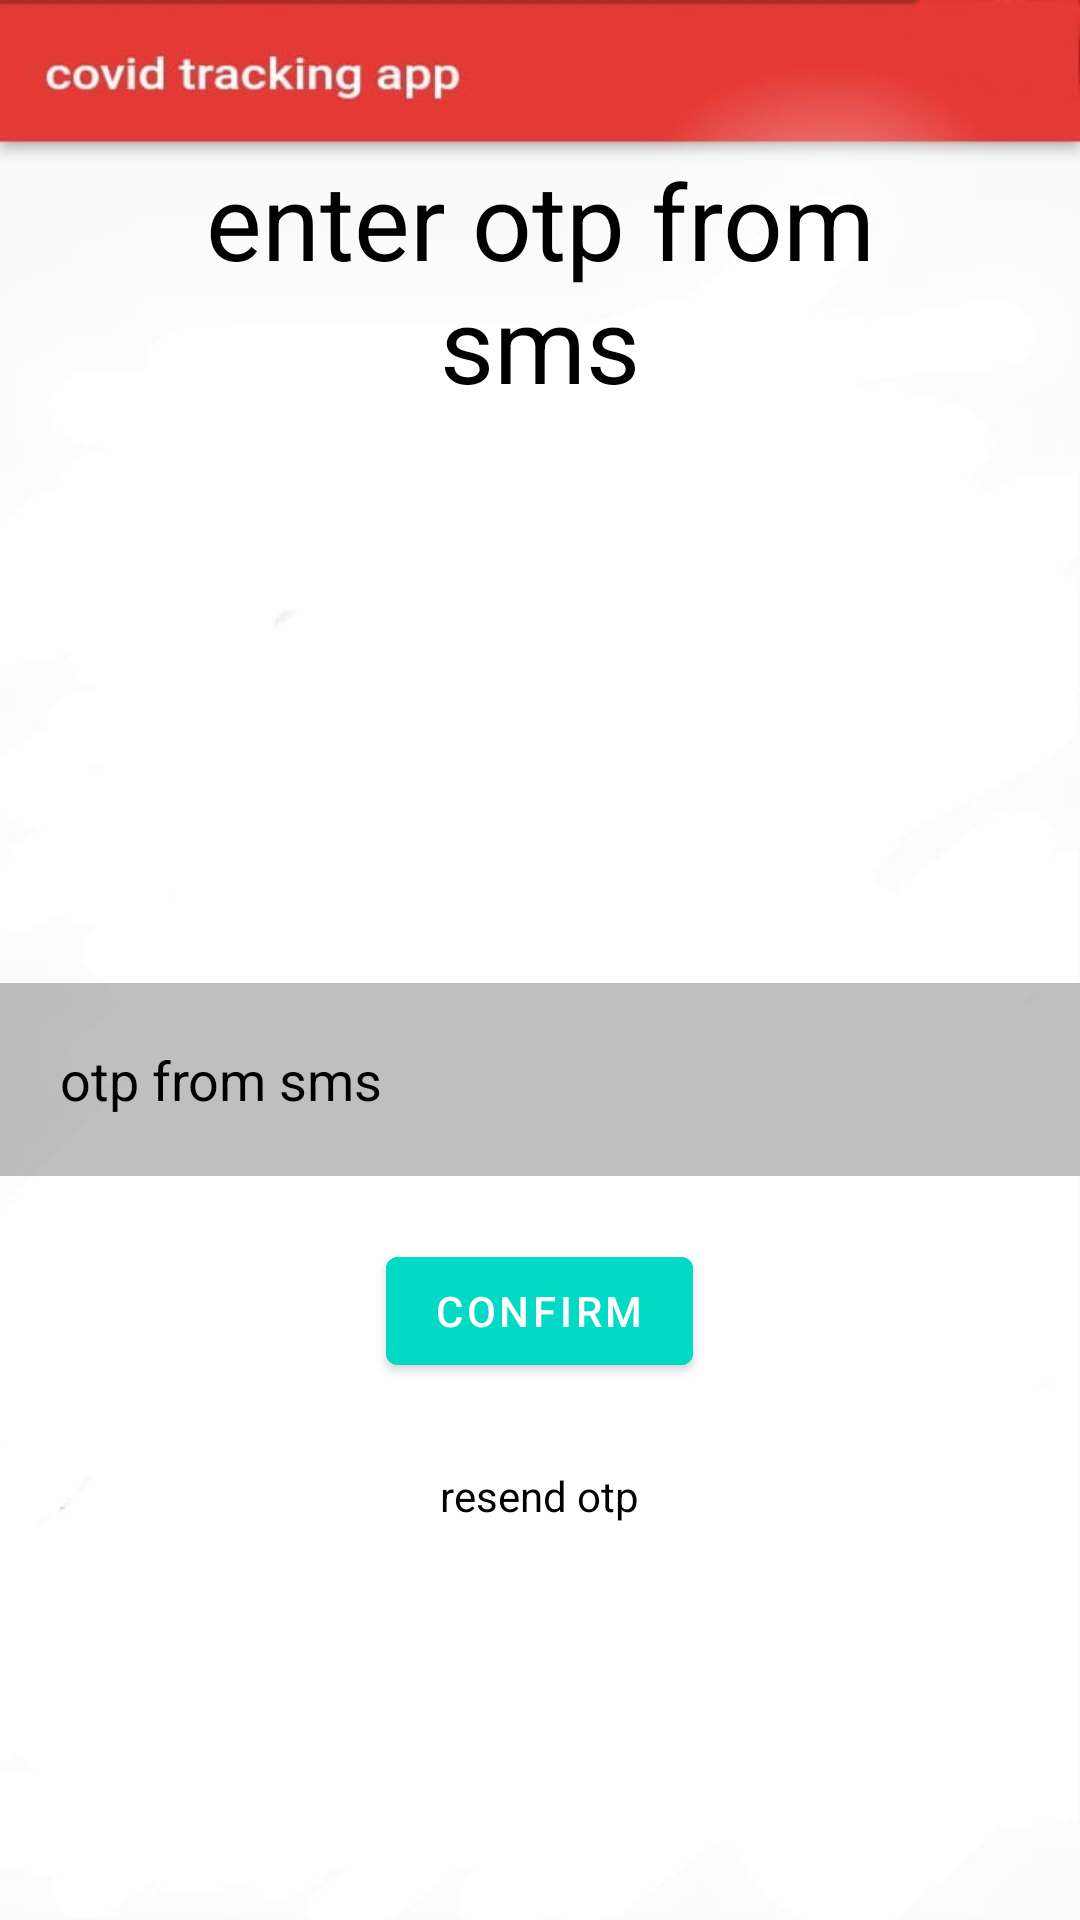

This screen was rendered from an Android layout file. Write that file and the resources it references.
<!-- AndroidManifest.xml: application theme Theme.First_app -->
<!-- res/layout/otp_auth.xml -->
<?xml version="1.0" encoding="utf-8"?>
<RelativeLayout xmlns:android="http://schemas.android.com/apk/res/android"
    xmlns:app="http://schemas.android.com/apk/res-auto"
    xmlns:tools="http://schemas.android.com/tools"
    android:layout_width="match_parent"
    android:layout_height="match_parent"
    android:background="@drawable/background"
    tools:context=".OtpAuthActivity">


    <TextView
        android:id="@+id/signin"
        android:layout_width="match_parent"
        android:layout_height="wrap_content"
        android:layout_marginStart="50dp"
        android:layout_marginTop="50dp"
        android:layout_marginEnd="50dp"
        android:layout_marginBottom="50dp"
        android:gravity="center"
        android:text="enter otp from sms"
        android:textColor="@color/black"
        android:textSize="35dp" />

    <EditText
        android:id="@+id/otp"
        android:layout_width="match_parent"
        android:layout_height="wrap_content"
        android:layout_below="@+id/signin"
        android:layout_marginTop="140dp"
        android:background="#40000000"
        android:drawableLeft="@drawable/ic_baseline_lock_24"
        android:drawablePadding="20dp"
        android:hint="otp from sms"
        android:inputType="number"
        android:maxLength="4"
        android:padding="20dp"
        android:textColor="@color/black"
        android:textColorHint="@color/black" />


    <com.google.android.material.button.MaterialButton
        android:id="@+id/loginbtn"
        android:layout_width="wrap_content"
        android:layout_height="wrap_content"
        android:layout_below="@+id/otp"
        android:layout_centerHorizontal="true"
        android:layout_marginStart="20dp"
        android:layout_marginTop="21dp"
        android:layout_marginEnd="20dp"
        android:layout_marginBottom="20dp"
        android:backgroundTint="@color/design_default_color_secondary"
        android:text="confirm" />

    <TextView
        android:id="@+id/forgotpass"
        android:layout_width="wrap_content"
        android:layout_height="wrap_content"
        android:layout_below="@id/loginbtn"
        android:layout_centerHorizontal="true"
        android:layout_marginStart="20dp"
        android:layout_marginTop="8dp"
        android:layout_marginEnd="20dp"
        android:layout_marginBottom="20dp"
        android:text="resend otp"
        android:textColor="@color/black" />


</RelativeLayout>
<!-- resources referenced by this layout -->
<resources>
  <!-- drawable background: png bitmap (drawable-v24, 16831 bytes) -->
  <style name="Theme.First_app" parent="Theme.MaterialComponents.DayNight.NoActionBar">
          
          <item name="colorPrimary">@color/purple_500</item>
          <item name="colorPrimaryVariant">@color/purple_700</item>
          <item name="colorOnPrimary">@color/white</item>
          
          <item name="colorSecondary">@color/teal_200</item>
          <item name="colorSecondaryVariant">@color/teal_700</item>
          <item name="colorOnSecondary">@color/black</item>
          
          <item name="android:statusBarColor" tools:targetApi="l">?attr/colorPrimaryVariant</item>
          
      </style>
  <!-- not gathered from this repository: default colours our renderer supplied (Android Studio template values) -->
  <color name="purple_500">#FF6200EE</color>
  <color name="purple_700">#FF3700B3</color>
  <color name="teal_200">#FF03DAC5</color>
  <color name="teal_700">#FF018786</color>
  <color name="black">#FF000000</color>
  <color name="white">#FFFFFFFF</color>
</resources>
